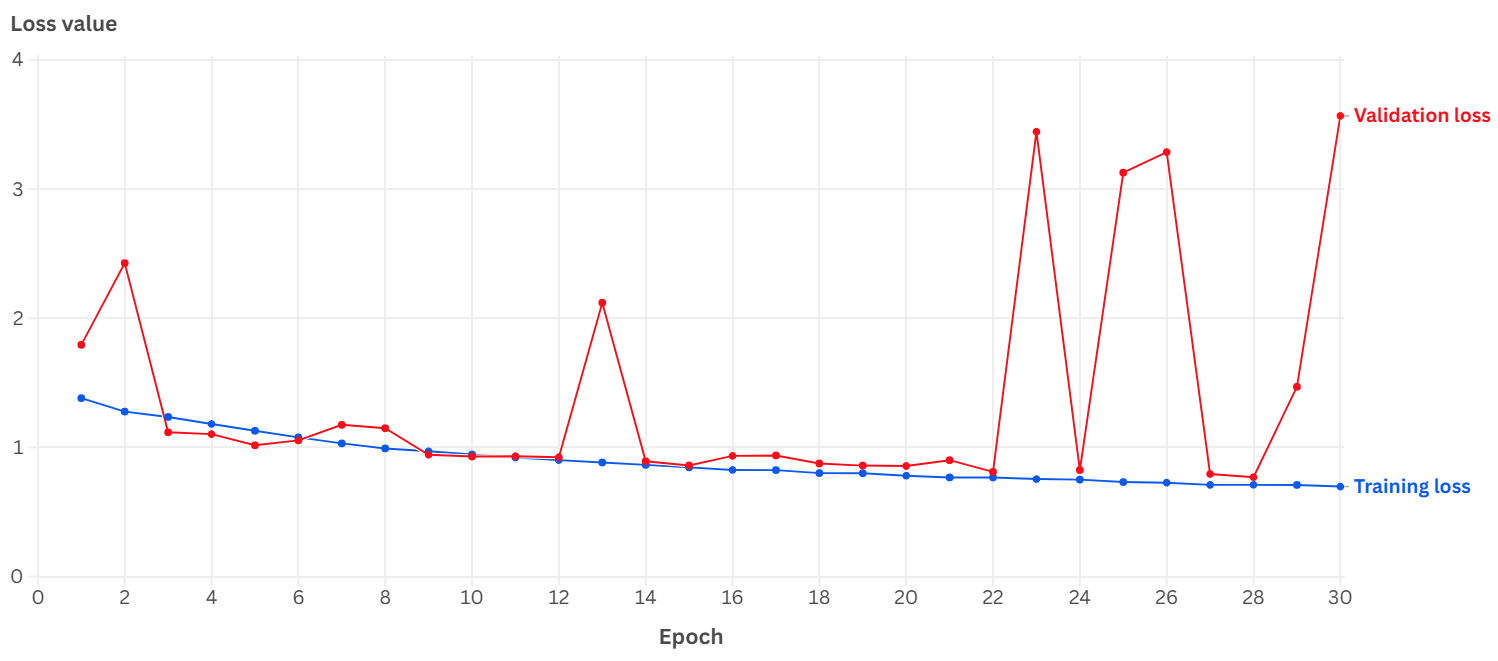

The file beside this chart, header and first rows:
Epoch, Training loss, Validation loss
1, 1.382, 1.795
2, 1.278, 2.428
3, 1.237, 1.118
4, 1.182, 1.103
5, 1.129, 1.017
6, 1.078, 1.055
7, 1.032, 1.175
8, 0.9928, 1.149
9, 0.9706, 0.9439
10, 0.9458, 0.9305
11, 0.9221, 0.9326
12, 0.9022, 0.9251
13, 0.8841, 2.121
14, 0.8654, 0.8933
15, 0.8462, 0.8608
16, 0.8262, 0.9349
17, 0.825, 0.9386
18, 0.8019, 0.8762
19, 0.8009, 0.86
20, 0.7816, 0.8569
21, 0.7682, 0.9018
22, 0.7683, 0.8111
23, 0.7556, 3.445
24, 0.7512, 0.8254
25, 0.7325, 3.128
26, 0.7277, 3.287
27, 0.7105, 0.795
28, 0.7108, 0.7704
29, 0.7101, 1.47
30, 0.6977, 3.568
